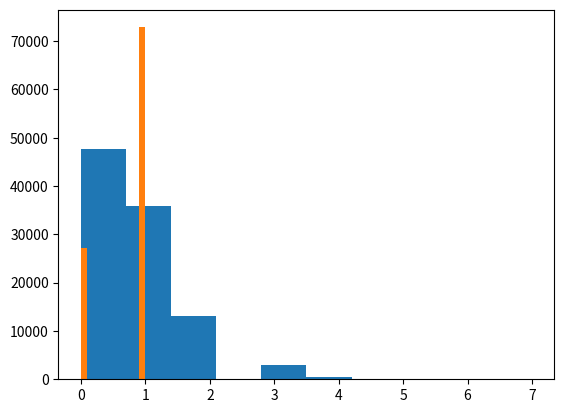

Here is the Python script that generated this plot:
import random
import matplotlib.pyplot as plt
import statistics

# ranks = list(range(1,14))
# normal_deck = ranks*4
normal_deck = list(range(1,53))
replacement = []
no_replacement = []
num_samples = 100000
cards_seen = 38
for _ in range(num_samples):
    showman_draw = random.choices(normal_deck, k=cards_seen)
    replacement.append(showman_draw.count(13))
    normal_draw = random.sample(normal_deck, k=cards_seen)
    no_replacement.append(normal_draw.count(13))

    # print(showman_draw)
    # print(normal_draw)

replacement_dev = statistics.stdev(replacement)
no_replacement_dev = statistics.stdev(no_replacement)
print(f"Normal mean number of kings: {sum(replacement)/num_samples}, standard deviation: {replacement_dev}")
print(f"Showman mean number of kings: {sum(no_replacement)/num_samples}, standard deviation: {no_replacement_dev}")    
plt.hist(replacement)
plt.hist(no_replacement)
plt.show()
